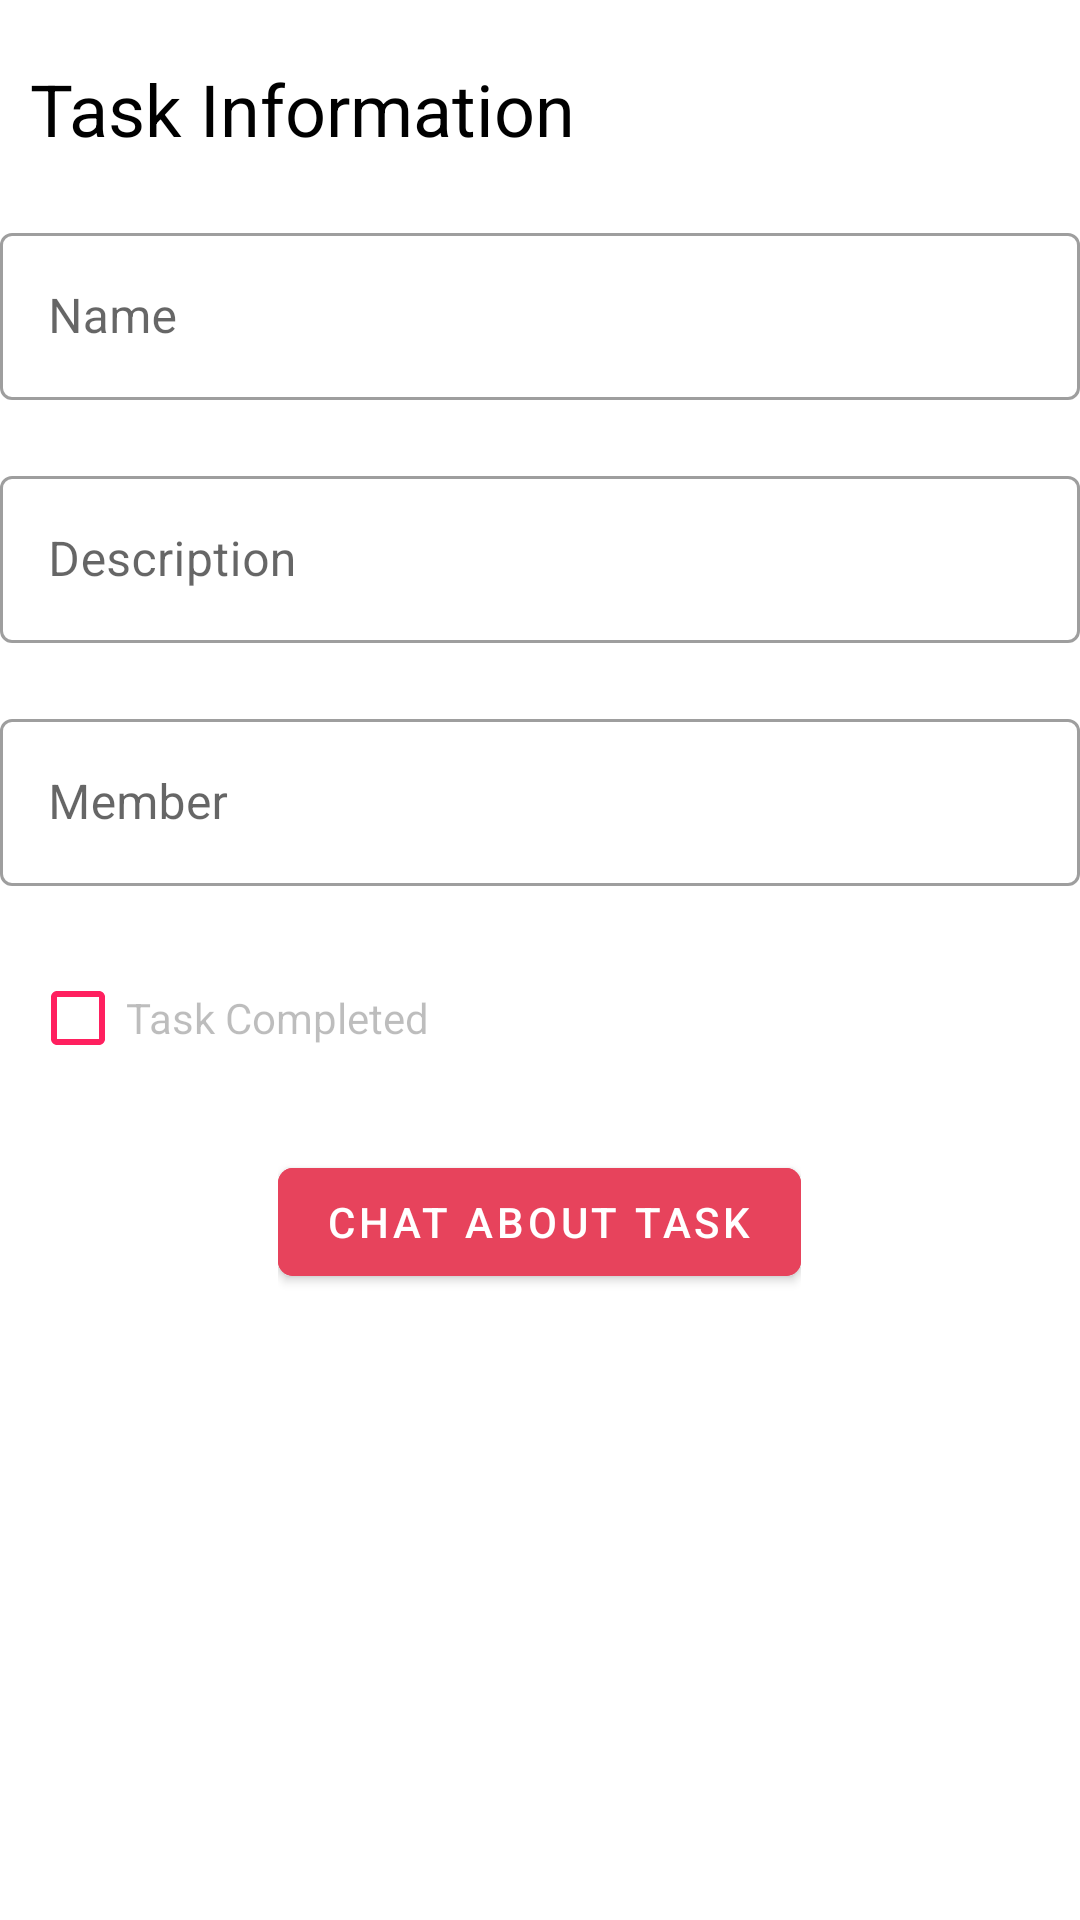

Here is an Android app screen rendered from its layout file. Give the layout XML and the strings, colors and styles it references.
<!-- AndroidManifest.xml: application theme AppTheme -->
<!-- res/layout/activity_task.xml -->
<?xml version="1.0" encoding="utf-8"?>
<androidx.coordinatorlayout.widget.CoordinatorLayout xmlns:android="http://schemas.android.com/apk/res/android"
    xmlns:app="http://schemas.android.com/apk/res-auto"
    android:id="@+id/singleTaskCoordinatorLayout"
    android:layout_width="match_parent"
    android:layout_height="match_parent">

    <ScrollView
        android:layout_width="match_parent"
        android:layout_height="wrap_content">

        <LinearLayout
            android:layout_width="match_parent"
            android:layout_height="wrap_content"
            android:orientation="vertical">

            <TextView
                android:id="@+id/textView4"
                android:layout_width="match_parent"
                android:layout_height="wrap_content"
                android:layout_marginLeft="10sp"
                android:layout_marginTop="20sp"
                android:text="Task Information"
                android:textColor="@color/black"
                android:textSize="24sp" />

            <com.google.android.material.textfield.TextInputLayout
                android:id="@+id/nameWrapper"
                style="@style/Widget.MaterialComponents.TextInputLayout.OutlinedBox"
                android:layout_width="match_parent"
                android:layout_height="wrap_content"
                android:layout_marginTop="20sp">

                <com.google.android.material.textfield.TextInputEditText
                    android:id="@+id/txtTaskInfoName"
                    android:layout_width="match_parent"
                    android:layout_height="wrap_content"
                    android:clickable="false"
                    android:focusableInTouchMode="false"
                    android:hint="Name"
                    android:singleLine="true" />
            </com.google.android.material.textfield.TextInputLayout>

            <com.google.android.material.textfield.TextInputLayout
                android:id="@+id/descWrapper"
                style="@style/Widget.MaterialComponents.TextInputLayout.OutlinedBox"
                android:layout_width="match_parent"
                android:layout_height="wrap_content"
                android:layout_marginTop="20sp">

                <com.google.android.material.textfield.TextInputEditText
                    android:id="@+id/txtTaskInfoDesc"
                    android:layout_width="match_parent"
                    android:layout_height="wrap_content"
                    android:clickable="false"
                    android:focusableInTouchMode="false"
                    android:hint="Description"
                    android:inputType="textMultiLine" />
            </com.google.android.material.textfield.TextInputLayout>

            <com.google.android.material.textfield.TextInputLayout
                android:id="@+id/taskMemberWrapper"
                style="@style/Widget.MaterialComponents.TextInputLayout.OutlinedBox"
                android:layout_width="match_parent"
                android:layout_height="wrap_content"
                android:layout_marginTop="20sp">

                <com.google.android.material.textfield.TextInputEditText
                    android:id="@+id/taskMember"
                    android:layout_width="match_parent"
                    android:layout_height="wrap_content"
                    android:clickable="false"
                    android:focusableInTouchMode="false"
                    android:hint="Member"
                    android:singleLine="true" />

            </com.google.android.material.textfield.TextInputLayout>

            <CheckBox
                android:id="@+id/checkBoxDone"
                android:layout_width="match_parent"
                android:layout_height="wrap_content"
                android:layout_marginLeft="10sp"
                android:layout_marginTop="20sp"
                android:layout_marginRight="10sp"
                android:buttonTint="@color/colorAccent_2"
                android:enabled="false"
                android:text="Task Completed" />

            <LinearLayout
                android:layout_width="wrap_content"
                android:layout_height="wrap_content"
                android:layout_gravity="center_horizontal"
                android:orientation="horizontal">

                <com.google.android.material.button.MaterialButton
                    android:id="@+id/btnOpenProject"
                    android:layout_width="wrap_content"
                    android:layout_height="wrap_content"
                    android:layout_gravity="center_vertical|start"
                    android:layout_marginTop="20sp"
                    android:layout_marginEnd="20sp"
                    android:layout_marginBottom="20sp"
                    android:backgroundTint="@color/colorAccent"
                    android:text="Open Project"
                    app:cornerRadius="5dp"
                    android:visibility="gone"/>

                <com.google.android.material.button.MaterialButton
                    android:id="@+id/btnTaskChat"
                    android:layout_width="wrap_content"
                    android:layout_height="wrap_content"
                    android:layout_gravity="center_vertical|end"
                    android:layout_marginTop="20sp"
                    android:layout_marginBottom="20sp"
                    android:backgroundTint="@color/colorAccent"
                    android:text="Chat about task"
                    app:cornerRadius="5dp" />

            </LinearLayout>
        </LinearLayout>

    </ScrollView>

</androidx.coordinatorlayout.widget.CoordinatorLayout>
<!-- resources referenced by this layout -->
<resources>
  <color name="black">#000000</color>
  <color name="colorAccent">#e7435c</color>
  <color name="colorAccent_2">#ff205f</color>
  <style name="AppTheme" parent="Theme.MaterialComponents.Light.DarkActionBar">
          <item name="android:textColorSecondary">@color/white</item>
          <item name="colorPrimary">@color/colorPrimary</item>
          <item name="colorPrimaryDark">@color/colorPrimaryDark</item>
          <item name="colorAccent">@color/colorAccent</item>
      </style>
  <color name="white">#ffffff</color>
  <color name="colorPrimary">#435ce7</color>
  <color name="colorPrimaryDark">#303F9F</color>
</resources>
